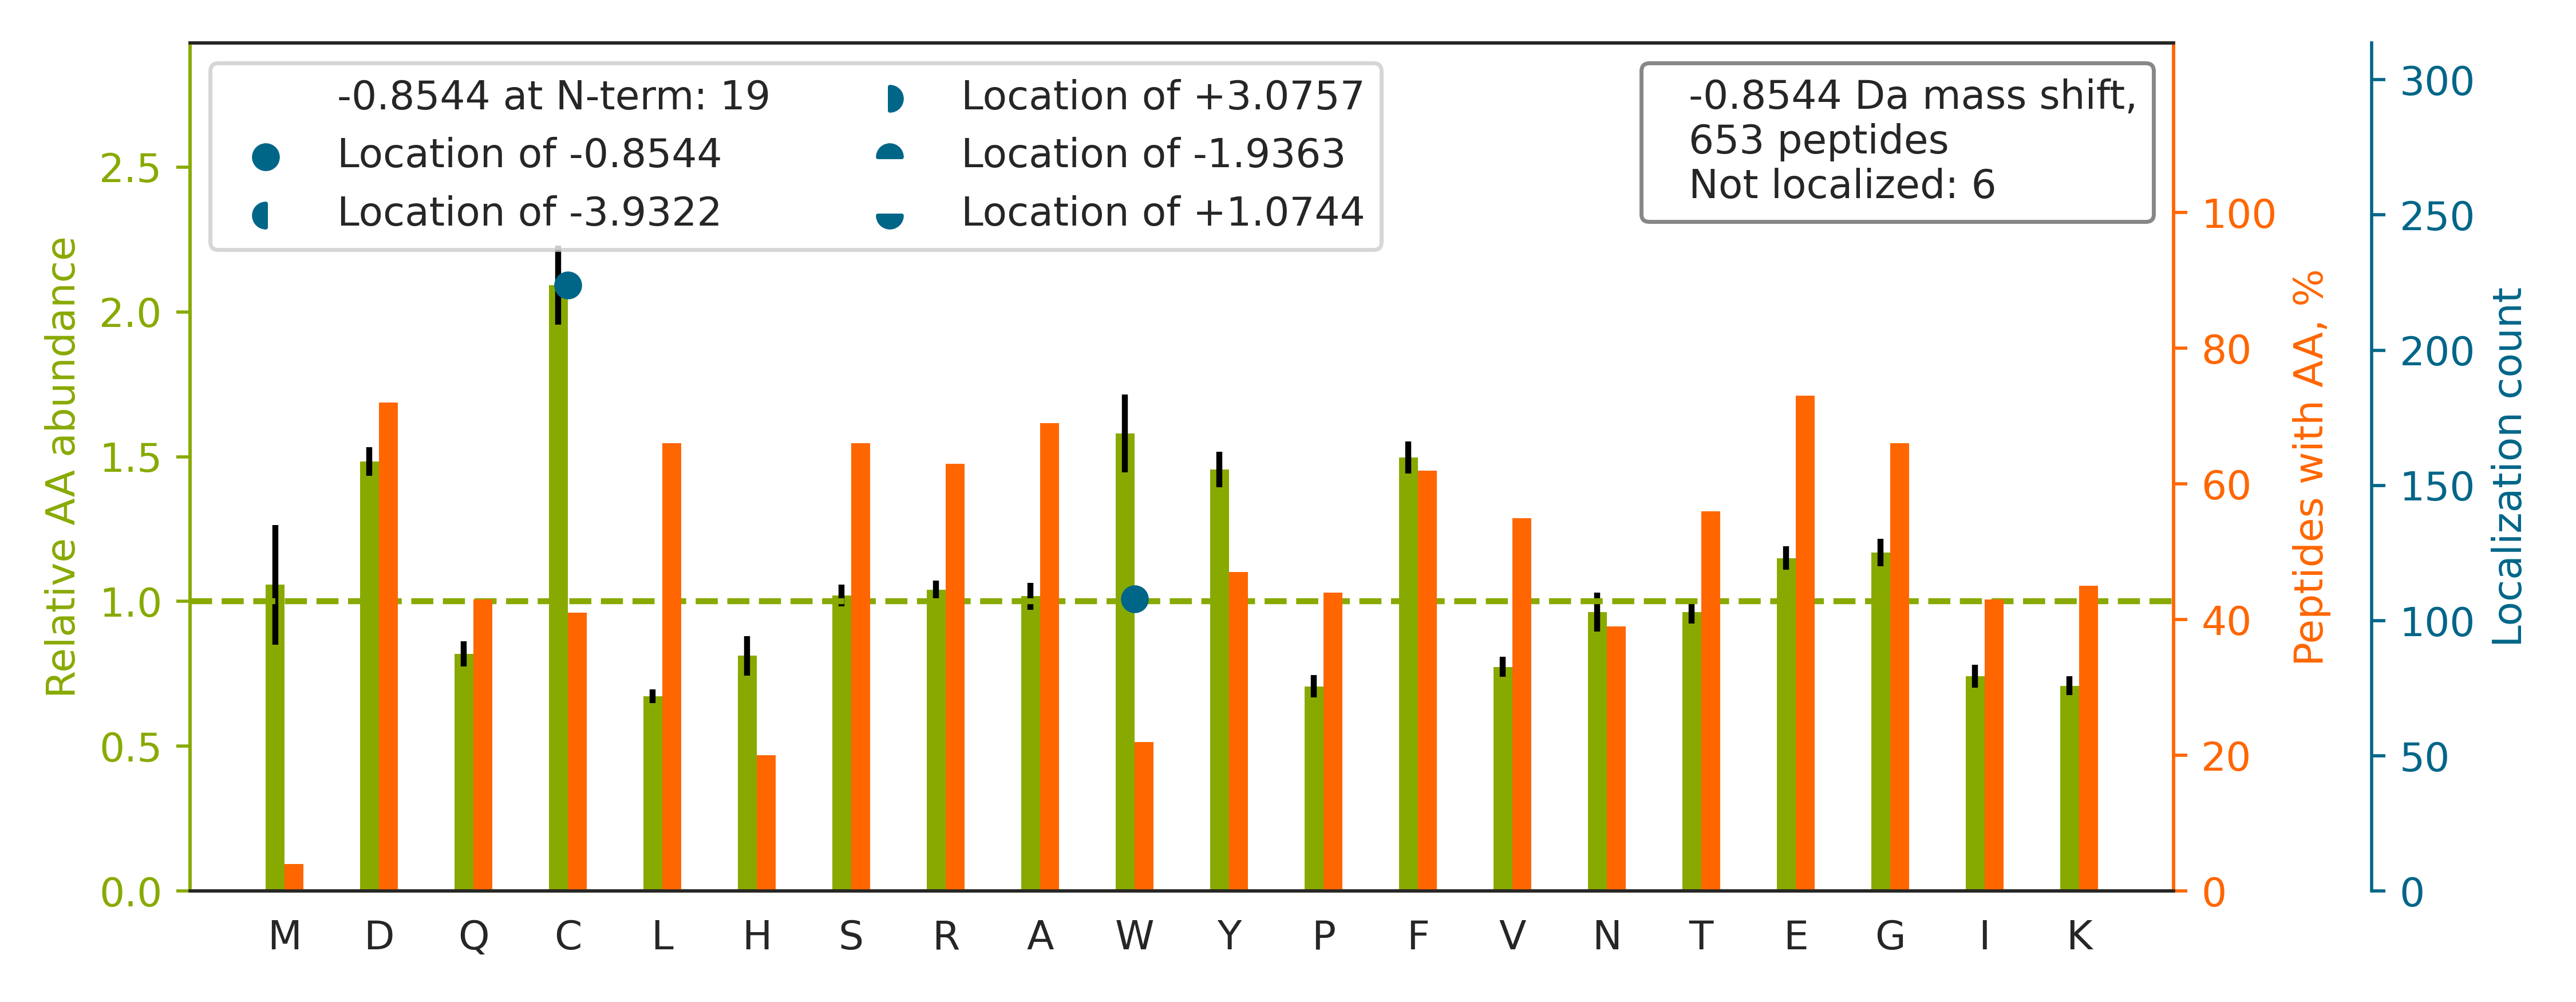

Data behind this chart, as committed beside it:
top isoform	localization score	spectrum
K.IEC[-1]DDKGDGSCDVR.Y	1	52CPTAC_COprospective_W_VU_20160223_11CO…
R.NDLSPASSGNAVYDFFIGR.E		11CPTAC_COprospective_W_VU_20151002_05CO…
K.TIGGGDDSFNTFFSETGAGK.H		46CPTAC_COprospective_W_VU_20151209_09CO…
R.DVDSC[-1]GEYNWATVGGR.R	0.9991	31CPTAC_COprospective_W_VU_20150810_11CO…
R.SSFDW[-1]LTGSSTDPLVDHTSPSSDSLLFAHK.R	1.0	32CPTAC_COprospective_W_VU_20150818_20CO…
K.TAFQEALDAAGDKLVVVDFSATW[-1]CGPCK.M	0.8369	05CPTAC_COprospective_W_VU_20150915_05CO…
K.DNENVVNEYSSELEK.H		51CPTAC_COprospective_W_VU_20160215_16CO…
K.IVSW[-1]LEYESSFSNEEAQK.A	1.0	64CPTAC_COprospective_W_VU_20160318_11CO…
K.EYLGAIC[-1]SCTCFGGQR.G	0.9602	30CPTAC_COprospective_W_VU_20150810_20CO…
R.LNLEAINYMAADGDFK.I		21CPTAC_COprospective_W_VU_20151112_20CO…
K.TLDTDLDGVVTFDLFK.W		87CPTAC_COprospective_W_VU_20160701_09CO…
K.DC[-1]DLQEDACYNCGR.G	1	53CPTAC_COprospective_W_VU_20160226_11CO…
K.TATSLAEGLSLVVSPDSIHSVAPENEGR.L		31CPTAC_COprospective_W_VU_20150810_11CO…
R.LATGSDDNC[-1]AAFFEGPPFK.F	1.0	68CPTAC_COprospective_W_VU_20160406_14CO…
K.NTPSPFIETFTEDDEASR.A		42CPTAC_COprospective_W_VU_20151124_05CO…
K.DQLGGW[-1]FQSSLLTSVAAR.K	1.0	15CPTAC_COprospective_W_VU_20151102_09CO…
K.AFTHTAQYDEAISDYFR.K		43CPTAC_COprospective_W_VU_20151130_01CO…
R.ADALQAGASQFETSAAK.L		62CPTAC_COprospective_W_VU_20160311_05CO…
K.DGSC[-1]GVSYVVQEPGDYEVSIK.F	1.0	29CPTAC_COprospective_W_VU_20150810_11CO…
K.VTYHPDGPEGQAYDVDFTPPFR.R		72CPTAC_COprospective_W_VU_20160422_05CO…
K.DFSAFINLVEFC[-1]R.E	1.0	76CPTAC_COprospective_W_VU_20160502_11CO…
R.QAAPC[-1]VLFFDELDSIAK.A	1.0	10CPTAC_COprospective_W_VU_20151002_05CO…
R.YLEC[-1]SALQQDGVKEVFAEAVR.A	1.0	29CPTAC_COprospective_W_VU_20150810_11CO…
R.GSIHDFPGFDPNQDAEALYTAMK.G		49CPTAC_COprospective_W_VU_20151222_11CO…
K.DLTDGHFENILADNSVNDQTK.I		42CPTAC_COprospective_W_VU_20151124_05CO…
R.GFNC[-1]ESKPEAEETCFDK.Y	1	52CPTAC_COprospective_W_VU_20160223_11CO…
R.CDCIC[-1]PVGSQGLACEVSYR.K	0.8712	88CPTAC_COprospective_W_VU_20160705_11CO…
R.TMLELLNQLDGFEATK.N		87CPTAC_COprospective_W_VU_20160701_09CO…
K.DPVQEAW[-1]AEDVDLR.V	1.0	75CPTAC_COprospective_W_VU_20160502_11CO…
K.LGSTDLC[-1]YIAAVK.G	1.0	29CPTAC_COprospective_W_VU_20150810_11CO…
R.ALGALVDSC[-1]APGLCPDWDSWDASKPVTNAR.E	0.9889	63CPTAC_COprospective_W_VU_20160316_11CO…
K.SDPLC[-1]VLFLNTSGQQWYEVER.T	0.9889	10CPTAC_COprospective_W_VU_20151002_05CO…
R.W[-1]LSDECTNAVVNFLSR.K	1	60CPTAC_COprospective_W_VU_20160311_27CO…
R.TDDYLDQPC[-1]YETINR.I	1.0	34CPTAC_COprospective_W_VU_20150824_11CO…
R.DLETPPHW[-1]AAYDTGLELLGR.Q	1.0	45CPTAC_COprospective_W_VU_20151202_05CO…
K.SLPQEW[-1]LWCETWCDDASK.K	0.9224	01CPTAC_COprospective_W_VU_20150901_01CO…
K.ENVNVEEMFNC[-1]ITELVLR.A	1.0	28CPTAC_COprospective_W_VU_20150810_05CO…
K.SGGGGGGGGSSW[-1]GGR.S	1.0	56CPTAC_COprospective_W_VU_20160303_01CO…
R.IC[-1]DECNYGSYQGR.C	0.9982	06CPTAC_COprospective_W_VU_20150915_05CO…
K.FGDILHVINASDDEW[-1]WQAR.Q	0.8398	89CPTAC_COprospective_W_VU_20160707_11CO…
R.DSSTSPGDYVLSVSENSR.V		38CPTAC_COprospective_W_VU_20150904_11CO…
K.DGFFGLDQADYFGCR.S		04CPTAC_COprospective_W_VU_20150915_05CO…
K.TRDDWLVSW[-1]VQSYCR.L	0.9464	64CPTAC_COprospective_W_VU_20160318_11CO…
K.TELVAW[-1]AVSNWGPNSAR.V	0.9995	35CPTAC_COprospective_W_VU_20150901_16CO…
K.FISDKDASIVGFFDDSFSEAHSEFLK.A		28CPTAC_COprospective_W_VU_20150810_05CO…
K.TC[-1]GFDFTGAVEDISK.I	1.0	30CPTAC_COprospective_W_VU_20150810_20CO…
R.ASGNYATVISHNPETK.K		97CPTAC_COprospective_W_VU_20160801_11CO…
R.EGRPSGEAFVELESEDEVK.L		87CPTAC_COprospective_W_VU_20160701_09CO…
K.GPDGLTAFEATDNQAIK.A		03CPTAC_COprospective_W_VU_20150624_05CO…
K.SQAC[-1]GGNLGSIEELR.G	1.0	65CPTAC_COprospective_W_VU_20160322_05CO…
R.GEDIGEDLFSEALGR.A		89CPTAC_COprospective_W_VU_20160707_11CO…
R.TFVQEDIYDEFVER.S		05CPTAC_COprospective_W_VU_20150915_05CO…
R.RGFFICDQPYEPVSPYSC[-1]K.E	0.9642	77CPTAC_COprospective_W_VU_20160504_11CO…
R.GLLEPLGLEC[-1]TFIDDISAYHK.F	1.0	17CPTAC_COprospective_W_VU_20150807_09CO…
R.EEIHKDLLVTGAYEISDQSGGAGGLR.S		72CPTAC_COprospective_W_VU_20160422_05CO…
R.ELESQISELQEDLESER.A		56CPTAC_COprospective_W_VU_20160303_01CO…
K.AAFTEC[-1]CQAADK.A	0.8535	61CPTAC_COprospective_W_VU_20160707_11CO…
K.ANDDIIVNW[-1]VNR.T	1.0	29CPTAC_COprospective_W_VU_20150810_11CO…
R.QYVYGVLFSLAESR.K		87CPTAC_COprospective_W_VU_20160701_09CO…
K.SGTASVVC[-1]LLNNFYPR.E	1.0	75CPTAC_COprospective_W_VU_20160502_11CO…
... 593 more rows
